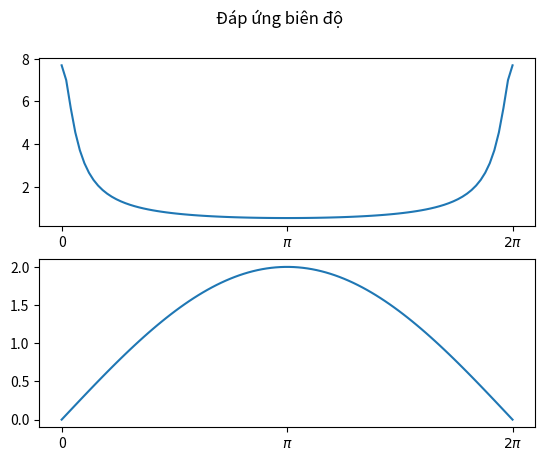

Source code (Python):
import numpy as np
import matplotlib.pyplot as plt

fig, axs = plt.subplots(2)
fig.suptitle("Đáp ứng biên độ")
w = np.linspace(0,2*np.pi,100)

# Hệ thứ nhất
z = np.cos(w) - np.sin(w)*1j
H_complex = 1/(1-0.87*z)
H = np.absolute(H_complex)
axs[0].plot(w, H)
axs[0].set_xticks([0, np.pi, np.pi*2])
labels = ['0', '$\pi$', '$2\pi$']
axs[0].set_xticklabels(labels)
# Hệ thứ 2
H2_complex = 1 - z
H2 = np.absolute(H2_complex)
axs[1].plot(w, H2)
axs[1].set_xticks([0, np.pi, np.pi*2])
axs[1].set_xticklabels(labels)
plt.show()
